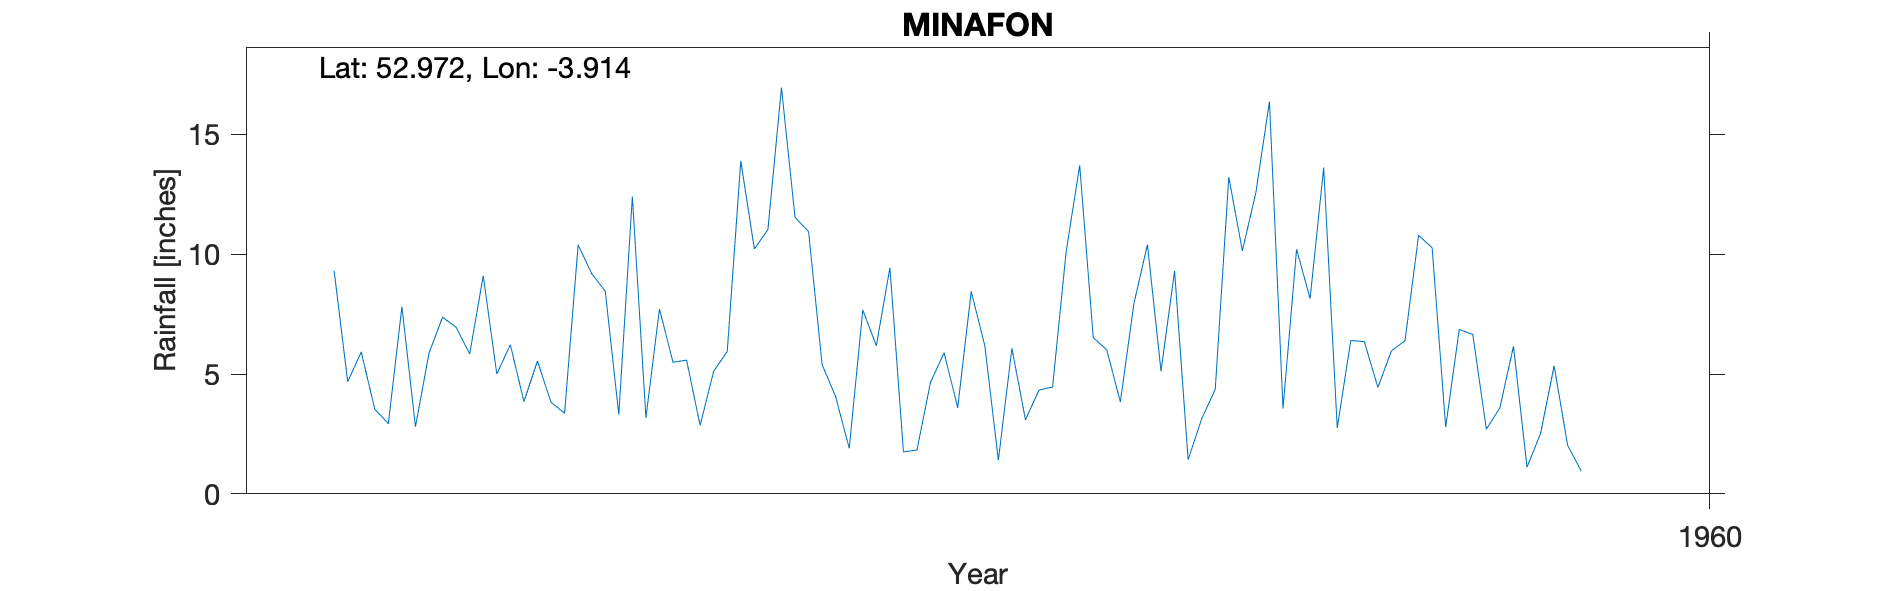

Data behind this chart, as committed beside it:
MINAFON, , , , , , , , , , 
Grid ref, SH716433, Long, -3.914, Lat, 52.97, Elevation, 700, ft., , 
Station no, 4335/2/1, , , , , , , , , 
, 1951, 1952, 1953, 1954, 1955, 1956, 1957, 1958, 1959, 1960
January, , 9.31, 5, 7.71, 5.39, 6.19, 10.4, 8.15, 6.65, 
February, , 4.68, 6.22, 5.49, 4.05, 1.4, 5.12, 13.61, 2.7, 
March, , 5.92, 3.85, 5.58, 1.9, 6.07, 9.3, 2.75, 3.59, 
April, , 3.53, 5.54, 2.86, 7.67, 3.09, 1.42, 6.4, 6.16, 
May, , 2.93, 3.82, 5.12, 6.18, 4.33, 3.13, 6.35, 1.11, 
June, , 7.81, 3.36, 5.94, 9.44, 4.46, 4.36, 4.44, 2.52, 
July, , 2.8, 10.39, 13.89, 1.75, 10.09, 13.22, 5.97, 5.34, 
August, , 5.87, 9.19, 10.22, 1.83, 13.71, 10.14, 6.39, 2.02, 
September, , 7.37, 8.46, 11.03, 4.66, 6.52, 12.58, 10.79, 0.95, 
October, , 6.95, 3.31, 16.95, 5.89, 6.01, 16.37, 10.27, , 
November, , 5.84, 12.4, 11.54, 3.59, 3.83, 3.56, 2.79, , 
December, , 9.1, 3.17, 10.94, 8.45, 7.94, 10.2, 6.86, , 
Total, , 72.11, 74.71, 107.3, 60.8, 73.64, 99.8, 84.77, , 
NGR is src_id 1350 Festiniog Minafon fro…, , , , , , , , , , 
